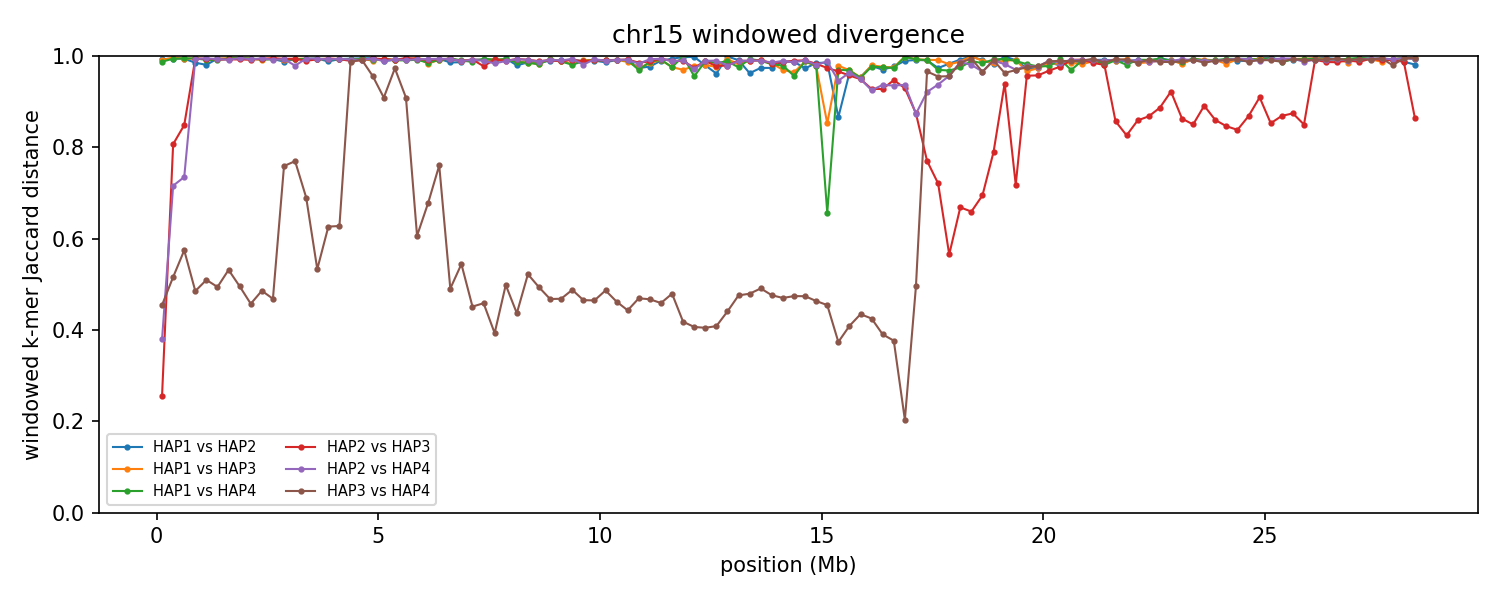

The file beside this chart, header and first rows:
group	win_start	win_end	unit_a	unit_b	hap_a	hap_b	chrom_a	chrom_b	kmers_a	kmers_b	shared	union	jaccard_distance
chr15	1	250000	HAP1_chr15	HAP2_chr15	HAP1	HAP2	15	15	240065	211345	3047	448363	0.9932
chr15	1	250000	HAP1_chr15	HAP3_chr15	HAP1	HAP3	15	15	240065	235480	4061	471484	0.9914
chr15	1	250000	HAP1_chr15	HAP4_chr15	HAP1	HAP4	15	15	240065	230960	5819	465206	0.9875
chr15	1	250000	HAP2_chr15	HAP3_chr15	HAP2	HAP3	15	15	211345	235480	190617	256208	0.256
chr15	1	250000	HAP2_chr15	HAP4_chr15	HAP2	HAP4	15	15	211345	230960	169305	273000	0.3798
chr15	1	250000	HAP3_chr15	HAP4_chr15	HAP3	HAP4	15	15	235480	230960	164606	301834	0.4546
chr15	250001	500000	HAP1_chr15	HAP2_chr15	HAP1	HAP2	15	15	243129	201266	2519	441876	0.9943
chr15	250001	500000	HAP1_chr15	HAP3_chr15	HAP1	HAP3	15	15	243129	227324	1667	468786	0.9964
chr15	250001	500000	HAP1_chr15	HAP4_chr15	HAP1	HAP4	15	15	243129	233336	2742	473723	0.9942
chr15	250001	500000	HAP2_chr15	HAP3_chr15	HAP2	HAP3	15	15	201266	227324	69344	359246	0.807
chr15	250001	500000	HAP2_chr15	HAP4_chr15	HAP2	HAP4	15	15	201266	233336	96156	338446	0.7159
chr15	250001	500000	HAP3_chr15	HAP4_chr15	HAP3	HAP4	15	15	227324	233336	150257	310403	0.5159
chr15	500001	750000	HAP1_chr15	HAP2_chr15	HAP1	HAP2	15	15	243904	236689	2827	477766	0.9941
chr15	500001	750000	HAP1_chr15	HAP3_chr15	HAP1	HAP3	15	15	243904	220686	2767	461823	0.994
chr15	500001	750000	HAP1_chr15	HAP4_chr15	HAP1	HAP4	15	15	243904	225196	2470	466630	0.9947
chr15	500001	750000	HAP2_chr15	HAP3_chr15	HAP2	HAP3	15	15	236689	220686	60124	397251	0.8487
chr15	500001	750000	HAP2_chr15	HAP4_chr15	HAP2	HAP4	15	15	236689	225196	96789	365096	0.7349
chr15	500001	750000	HAP3_chr15	HAP4_chr15	HAP3	HAP4	15	15	220686	225196	133122	312760	0.5744
chr15	750001	1000000	HAP1_chr15	HAP2_chr15	HAP1	HAP2	15	15	229731	164594	5733	388592	0.9852
chr15	750001	1000000	HAP1_chr15	HAP3_chr15	HAP1	HAP3	15	15	229731	233173	2509	460395	0.9946
chr15	750001	1000000	HAP1_chr15	HAP4_chr15	HAP1	HAP4	15	15	229731	204523	2304	431950	0.9947
chr15	750001	1000000	HAP2_chr15	HAP3_chr15	HAP2	HAP3	15	15	164594	233173	2352	395415	0.9941
chr15	750001	1000000	HAP2_chr15	HAP4_chr15	HAP2	HAP4	15	15	164594	204523	2305	366812	0.9937
chr15	750001	1000000	HAP3_chr15	HAP4_chr15	HAP3	HAP4	15	15	233173	204523	148758	288938	0.4852
chr15	1000001	1250000	HAP1_chr15	HAP2_chr15	HAP1	HAP2	15	15	150289	210429	6871	353847	0.9806
chr15	1000001	1250000	HAP1_chr15	HAP3_chr15	HAP1	HAP3	15	15	150289	240660	2714	388235	0.993
chr15	1000001	1250000	HAP1_chr15	HAP4_chr15	HAP1	HAP4	15	15	150289	239568	3274	386583	0.9915
chr15	1000001	1250000	HAP2_chr15	HAP3_chr15	HAP2	HAP3	15	15	210429	240660	2673	448416	0.994
chr15	1000001	1250000	HAP2_chr15	HAP4_chr15	HAP2	HAP4	15	15	210429	239568	2369	447628	0.9947
chr15	1000001	1250000	HAP3_chr15	HAP4_chr15	HAP3	HAP4	15	15	240660	239568	158011	322217	0.5096
chr15	1250001	1500000	HAP1_chr15	HAP2_chr15	HAP1	HAP2	15	15	235826	236389	2555	469660	0.9946
chr15	1250001	1500000	HAP1_chr15	HAP3_chr15	HAP1	HAP3	15	15	235826	238027	2883	470970	0.9939
chr15	1250001	1500000	HAP1_chr15	HAP4_chr15	HAP1	HAP4	15	15	235826	241735	4201	473360	0.9911
chr15	1250001	1500000	HAP2_chr15	HAP3_chr15	HAP2	HAP3	15	15	236389	238027	3588	470828	0.9924
chr15	1250001	1500000	HAP2_chr15	HAP4_chr15	HAP2	HAP4	15	15	236389	241735	3197	474927	0.9933
chr15	1250001	1500000	HAP3_chr15	HAP4_chr15	HAP3	HAP4	15	15	238027	241735	161157	318605	0.4942
chr15	1500001	1750000	HAP1_chr15	HAP2_chr15	HAP1	HAP2	15	15	240444	225670	2954	463160	0.9936
chr15	1500001	1750000	HAP1_chr15	HAP3_chr15	HAP1	HAP3	15	15	240444	232728	2231	470941	0.9953
chr15	1500001	1750000	HAP1_chr15	HAP4_chr15	HAP1	HAP4	15	15	240444	236730	2596	474578	0.9945
chr15	1500001	1750000	HAP2_chr15	HAP3_chr15	HAP2	HAP3	15	15	225670	232728	3478	454920	0.9924
chr15	1500001	1750000	HAP2_chr15	HAP4_chr15	HAP2	HAP4	15	15	225670	236730	3675	458725	0.992
chr15	1500001	1750000	HAP3_chr15	HAP4_chr15	HAP3	HAP4	15	15	232728	236730	149776	319682	0.5315
chr15	1750001	2000000	HAP1_chr15	HAP2_chr15	HAP1	HAP2	15	15	232099	242197	2482	471814	0.9947
chr15	1750001	2000000	HAP1_chr15	HAP3_chr15	HAP1	HAP3	15	15	232099	232020	1953	462166	0.9958
chr15	1750001	2000000	HAP1_chr15	HAP4_chr15	HAP1	HAP4	15	15	232099	229765	2074	459790	0.9955
chr15	1750001	2000000	HAP2_chr15	HAP3_chr15	HAP2	HAP3	15	15	242197	232020	3479	470738	0.9926
chr15	1750001	2000000	HAP2_chr15	HAP4_chr15	HAP2	HAP4	15	15	242197	229765	2199	469763	0.9953
chr15	1750001	2000000	HAP3_chr15	HAP4_chr15	HAP3	HAP4	15	15	232020	229765	154829	306956	0.4956
chr15	2000001	2250000	HAP1_chr15	HAP2_chr15	HAP1	HAP2	15	15	242330	237752	3033	477049	0.9936
chr15	2000001	2250000	HAP1_chr15	HAP3_chr15	HAP1	HAP3	15	15	242330	244932	2799	484463	0.9942
chr15	2000001	2250000	HAP1_chr15	HAP4_chr15	HAP1	HAP4	15	15	242330	245073	2772	484631	0.9943
chr15	2000001	2250000	HAP2_chr15	HAP3_chr15	HAP2	HAP3	15	15	237752	244932	3989	478695	0.9917
chr15	2000001	2250000	HAP2_chr15	HAP4_chr15	HAP2	HAP4	15	15	237752	245073	3359	479466	0.993
chr15	2000001	2250000	HAP3_chr15	HAP4_chr15	HAP3	HAP4	15	15	244932	245073	172366	317639	0.4574
chr15	2250001	2500000	HAP1_chr15	HAP2_chr15	HAP1	HAP2	15	15	232681	233928	3287	463322	0.9929
chr15	2250001	2500000	HAP1_chr15	HAP3_chr15	HAP1	HAP3	15	15	232681	240668	4027	469322	0.9914
chr15	2250001	2500000	HAP1_chr15	HAP4_chr15	HAP1	HAP4	15	15	232681	239917	3556	469042	0.9924
chr15	2250001	2500000	HAP2_chr15	HAP3_chr15	HAP2	HAP3	15	15	233928	240668	2694	471902	0.9943
chr15	2250001	2500000	HAP2_chr15	HAP4_chr15	HAP2	HAP4	15	15	233928	239917	2449	471396	0.9948
chr15	2250001	2500000	HAP3_chr15	HAP4_chr15	HAP3	HAP4	15	15	240668	239917	163203	317382	0.4858
... 624 more rows
